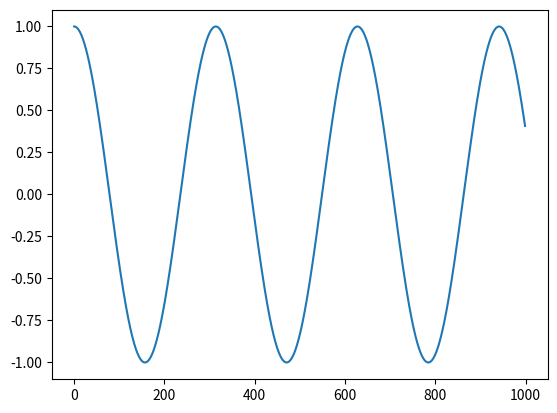

Python code for this plot:
import numpy as np
import matplotlib.pyplot as plt
"""

This program solves Initial Value Problems (IVP).
We support three numerical meothds: Euler, Rk2, and Rk4

Example Usage:

    def yderive_func(t,y,a,b,c):
        yderive = np.zeros(len(y))
        yderive[0] = 0
        yderive[1] = a, ...
        return yderive

    y0  = [0,1]
    t_span = (0,1)
    t_eval =np.linspace(0,1,100)

    sol = solve_ivp(yderive_func, t_span, y0, 
                    method="RK4",t_eval=t_eval, args=(a,b,c))


    See `solve_ivp` for detailed description. 

Author: Kuo-Chuan Pan, NTHU 2022.10.06
For the course, computational physics lab

"""
def solve_ivp(derive_func, t_span, y0, method, t_eval, args):
    """
    Solve Initial Value Problems. 

    :param derive_func: a function to describe the derivative of the desired function
    :param t_span: 2-tuple of floats. the time range to compute the IVP, (t0, tf)
    :param y0: an array. The initial state
    :param method: string. Numerical method to compute. 
                   We support "Euler", "RK2" and "RK4".
    :param t_eval: array_like. Times at which to store the computed solution, 
                   must be sorted and lie within t_span.
    :param *args: extra arguments for the derive func.

    :return: array_like. solutions. 

    Note: the structure of this function is to mimic the scipy.integrate
          In the numerical scheme we designed, we didn't check the consistentcy between
          t_span and t_eval. Be careful. 

    """

    sol  = np.zeros((len(y0),len(t_eval))) # define the shape of the solution
    time = t_span[0]
    y    = y0 #why
    
    for n,t in enumerate(t_eval):
        dt = t - time 
        if (dt>=0):
            #update
            y = _update(derive_func,y,dt,t,method,*args)#?
        #record
        sol[:,n] = y #why
        time += dt
    return sol
    

def _update(derive_func,y0, dt, t, method, *args):
    """
    Update the IVP with different numerical method

    :param derive_func: the derivative of the function y'
    :param y0: the initial conditions at time t
    :param dt: the time step dt
    :param t: the time
    :param method: the numerical method
    :param *args: extral parameters for the derive_func

    :return: the next step condition y

    """

    if method=="Euler":
        ynext = _update_euler(derive_func,y0,dt,t,*args)
    elif method=="RK2":
        ynext = _update_rk2(derive_func,y0,dt,t,*args)
    elif method=="RK4":
        ynext = _update_rk4(derive_func,y0,dt,t,*args)
    else:
        print("Error: mysolve doesn't supput the method",method)
        quit()
    return ynext

def _update_euler(derive_func,y0,dt,t,*args):
    """
    Update the IVP with the Euler's method

    :return: the next step solution y

    """   
    k1 =  derive_func(t,y0,*args)
    ynext = y0 + k1*dt
    return ynext

def _update_rk2(derive_func,y0,dt,t,*args):
    """
    Update the IVP with the RK2 method

    :return: the next step solution y
    """
    k1 = derive_func(t,y0,*args)
    y1 = y0 + dt*k1
    k2 = derive_func(t+dt,y1,*args)
    ynext = y0 +0.5*dt*(k1+k2)
    return ynext 

def _update_rk4(derive_func,y0,dt,t,*args):
    """
    Update the IVP with the RK4 method

    :return: the next step solution y
    """
    dt2 = 0.5*dt
    k1 = derive_func(t,y0,*args)
    y1 = y0 + k1*dt2
    k2 = derive_func(t+dt2,y1,*args)
    y2 = y0 + k2*dt2
    k3 = derive_func(t+dt2,y2,*args)
    y3 = y0 + k3*dt
    k4 = derive_func(t+dt,y3,*args)
    return y0 + (dt/6)*(k1+2*k2+2*k3+k4)

if __name__=='__main__':


    """
    
    Testing mysolver.solve_ivp()

    Kuo-Chuan Pan 2022.10.07

    """


    def oscillator(t,y,K,M):
        """
        The derivate function for an oscillator
        In this example, we set

        y[0] = x
        y[1] = v

        yderive[0] = x' = v
        yderive[1] = v' = a

        :param t: the time
        :param y: the initial condition y
        :param K: the spring constant
        :param M: the mass of the oscillator

        """
        
        yder = np.zeros(len(y))
        yder[0] = y[1]
        yder[1] = (-K/M)*y[0]
        return yder      

    t_span = (0, 10)
    y0     = np.array([1,0])
    t_eval = np.linspace(0,20,1000)
    K      = 1
    M      = 1

    sol = solve_ivp(oscillator, t_span, y0, 
                    method="RK4",t_eval=t_eval, args=(K,M))

    print("sol=",sol[0])
    print(t_eval.size)
    print("Done!")
    plt.plot(sol[0])
    plt.show()